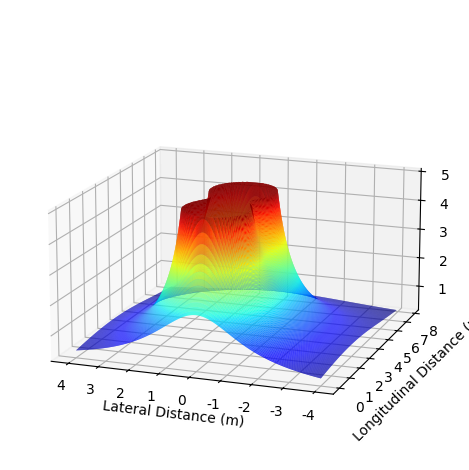

Reproduce this figure in Python.
import copy
import seaborn as sns
import numpy as np
import matplotlib.pyplot as plt

from matplotlib import cm
from matplotlib.pyplot import MultipleLocator
from mpl_toolkits.mplot3d import Axes3D


def nc(var, roads=[-4.5, 4.5], coef=10000, slop_coef=0.1, max_n=1000):
    cost = None
    for road in roads:
        if road >= 0:
            if cost is None:
                cost = np.clip(coef**((var-road)/slop_coef), None, max_n)
            else:
                cost += np.clip(coef**((var-road)/slop_coef), None, max_n)
        else:
            if cost is None:
                cost = np.clip(coef**((road-var)/slop_coef), None, max_n)
            else:
                cost += np.clip(coef**((road-var)/slop_coef), None, max_n)
    
    return cost

def c(var, roads=[-4.5, -1.5, 1.5, 4.5], coef=80):
    cost = None
    for road in roads:
        if cost is None:
            cost = coef*np.exp(-(var-road)**2/2)/np.sqrt(2*np.pi)
        else:
            cost += coef*np.exp(-(var-road)**2/2)/np.sqrt(2*np.pi)
    
    return cost

# valid
def nc2(var, roads=[5.25, -5.25], coef=2):
    cost = np.zeros(var.shape)

    for road in roads:
        index = np.where(np.abs(var-road) <= 1.0)
        i_cost = coef / np.abs(var[index]-road)**2 - coef
        cost[index] += i_cost
        if road > 0:
            exclude_index = np.where(var > road-0.1)
            cost[exclude_index] = 200
        else:
            exclude_index = np.where(var < road+0.1)
            cost[exclude_index] = 200
    return cost

# valid
def c2(var, roads=[-1.75, 1.75], coef=20):
    cost = 0
    for road in roads:
        index = np.where(np.abs(var-road) > 1.0)
        i_cost = coef*(np.abs(var-road)-1)**2
        i_cost[index] = 0
        cost += i_cost

    return cost

def road_APF():
    xx = np.arange(0, 7.9, 0.2)
    yy = np.arange(-6.0, 6.0+0.005, 0.005)

    X, Y = np.meshgrid(xx, yy)
    Z_nc = nc2(Y)
    Z_c = c2(Y)
    Z_nc = Z_nc
    cost =  Z_c + Z_nc
    np.clip(cost, 0, 200, out=cost)
    Z = cost
    ax = plt.axes(projection='3d')  
    ax.set_xlabel('Lateral Distance (m)') #fontdict={'family' : 'Times New Roman', 'size'   : 12})
    ax.set_ylabel('Longitudinal Distance (m)') # fontdict={'family' : 'Times New Roman', 'size'   : 12})
    # ax.set_zlabel('Cost', fontdict={'family' : 'Times New Roman', 'size'   : 12})
    ax.invert_xaxis()
    # ax.set_zlim(0, 100)
    # ax.zaxis.set_major_locator(z_major_locator)
    ax.get_proj = lambda: np.dot(Axes3D.get_proj(ax), np.diag([1, 1, 0.7, 1]))
    ax.plot_surface(Y, X, Z, rstride=1,cstride=1, cmap='jet')
    ax.view_init(elev=15, azim=-70)
    plt.tight_layout()
    # plt.tick_params(labelsize=10)
    plt.savefig('APF_road.pdf', bbox_inches='tight')
    plt.show()


def normalization(data):
    _range = np.max(data) - np.min(data)
    return (data - np.min(data)) / _range


def road_APF_heat():
    '''
    Get the heat map of the road APF
    '''
    xx = np.arange(0, 5, 0.25)
    yy = np.arange(-7, 7+0.005, 0.005)

    ###################
    ax = plt.subplot(1, 1, 1)

    cmap0 = 'jet'
    X, Y = np.meshgrid(xx, yy)
    Z_nc = nc2(Y, coef=1)
    
    Z_c = c2(Y, coef=1)
    Z = Z_c + Z_nc
    np.clip(Z, 0, 50, out=Z)
    # Z = normalization(Z)
    print(np.max(Z), np.min(Z))
    
    plt.pcolormesh(X, Y, Z, cmap=cmap0, shading='gouraud')
    plt.tight_layout()
    plt.show()

def vehicle_APF():
    xx = np.arange(0, 7.9, 0.05)
    yy = np.arange(-4, 4+0.02, 0.02)
    X, Y = np.meshgrid(xx, yy)
    cost = np.zeros(X.shape)
    coef = 5

    center_points = [[1.7, 0], [4.2, 0]]
    for point in center_points:
        cost += coef/((point[0]-X)**2 + (point[1]-Y)**2)
    np.clip(cost, None, 5, out=cost)

    Z = cost
    ax = plt.axes(projection='3d')  
    ax.set_xlabel('Lateral Distance (m)') #fontdict={'family' : 'Times New Roman', 'size'   : 12})
    ax.set_ylabel('Longitudinal Distance (m)') # fontdict={'family' : 'Times New Roman', 'size'   : 12})
    # ax.set_zlabel('Cost', fontdict={'family' : 'Times New Roman', 'size'   : 12})
    ax.invert_xaxis()
    ax.get_proj = lambda: np.dot(Axes3D.get_proj(ax), np.diag([1, 1, 0.7, 1]))
    ax.plot_surface(Y, X, Z, rstride=1,cstride=1, cmap='jet')
    ax.view_init(elev=15, azim=-70)
    # plt.tick_params(labelsize=10)
    plt.tight_layout()

    plt.savefig('APF_vehicle.pdf', bbox_inches='tight')
    plt.show()

def traffic_APF():
    xx = np.arange(0, 7.9, 0.01)
    yy = np.arange(-1.5, 1.5+0.02, 0.02)
    X, Y = np.meshgrid(xx, yy)
    cost = np.zeros(X.shape)
    light_pos = 7.9

    cost_f = 20*(1/-(X - light_pos))
    cost_l = 20*(1/(- Y + 1.8))**2
    cost_r = 20*(1/(Y + 1.8))**2
    cost = cost_l+ cost_f+cost_r
    np.clip(cost, 0, 200, out=cost)
    Z = cost
    ax = plt.axes(projection='3d')  
    ax.set_xlabel('Lateral Distance (m)') #fontdict={'family' : 'Times New Roman', 'size'   : 12})
    ax.set_ylabel('Longitudinal Distance (m)') # fontdict={'family' : 'Times New Roman', 'size'   : 12})
    # ax.set_zlabel('Cost', fontdict={'family' : 'Times New Roman', 'size'   : 12})
    ax.invert_xaxis()
    ax.get_proj = lambda: np.dot(Axes3D.get_proj(ax), np.diag([1, 1, 0.7, 1]))
    ax.plot_surface(Y, X, Z, rstride=1,cstride=1, cmap='jet')
    ax.view_init(elev=15, azim=-70)
    plt.tight_layout()
    plt.savefig('APF_traffic.pdf', bbox_inches='tight')
    plt.tight_layout()
    plt.show()


config = {
        "font.family":'Times New Roman',
        "font.size": 10,
        "mathtext.fontset":'stix',
        "font.serif": ['SimSun'],
    }
plt.rcParams.update(config)
vehicle_APF()
